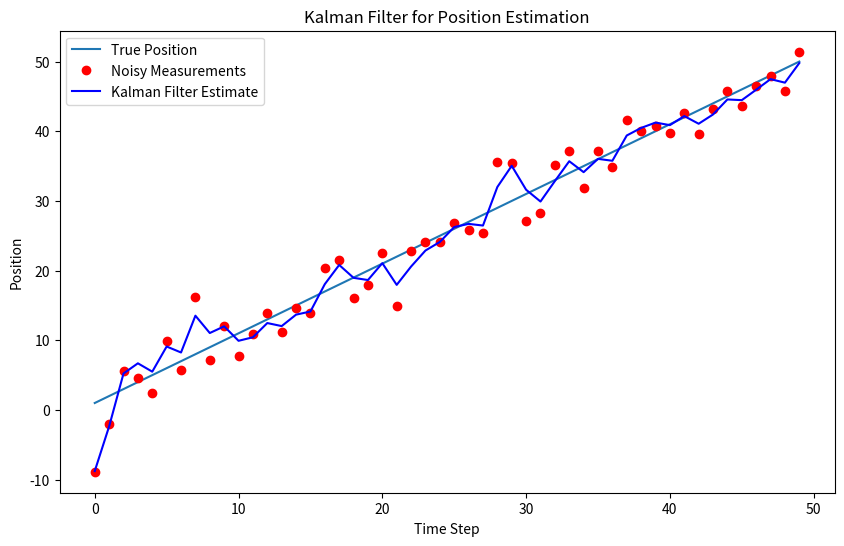

This figure's Python source:
import numpy as np
import matplotlib.pyplot as plt

# Simulate motion with constant velocity and noisy position measurements

# Time step
dt = 1.0

# State transition matrix (constant velocity model)
F = np.array([[1, dt],
              [0, 1]])

# Observation matrix (we only measure the position)
H = np.array([[1, 0]])

# Process noise covariance matrix (uncertainty in model prediction)
Q = np.array([[1, 0],
              [0, 1]])

# Measurement noise covariance matrix (uncertainty in measurement)
R = np.array([[10]])

# Initial state estimate (position and velocity)
x = np.array([[0],  # Initial position
              [1]])  # Initial velocity

# Initial estimate covariance matrix
P = np.array([[500, 0], 
              [0, 500]])

# Number of iterations (time steps)
n = 50

# Simulated true positions and noisy measurements
true_positions = []
measurements = []
velocities = []
position = 0
velocity = 1
for i in range(n):
    # True position and velocity (without noise)
    position += velocity * dt
    true_positions.append(position)
    
    # Noisy measurement (position)
    noisy_measurement = position + np.random.normal(0, np.sqrt(R[0, 0]))
    measurements.append(noisy_measurement)

# Kalman filter process
estimates = []  # Store position estimates
for i in range(n):
    # Prediction Step
    x = np.dot(F, x)  # State prediction
    P = np.dot(np.dot(F, P), F.T) + Q  # Covariance prediction
    
    # Measurement update step (if we have a measurement)
    z = np.array([[measurements[i]]])  # Current measurement (noisy position)
    y = z - np.dot(H, x)  # Innovation (residual)
    S = np.dot(H, np.dot(P, H.T)) + R  # Innovation covariance
    K = np.dot(np.dot(P, H.T), np.linalg.inv(S))  # Kalman gain
    
    x = x + np.dot(K, y)  # Updated state estimate
    P = np.dot(np.eye(2) - np.dot(K, H), P)  # Updated covariance estimate
    
    # Store the estimate
    estimates.append(x[0, 0])

# Plot results
plt.figure(figsize=(10, 6))
plt.plot(true_positions, label='True Position')
plt.plot(measurements, 'ro', label='Noisy Measurements')
plt.plot(estimates, 'b-', label='Kalman Filter Estimate')
plt.legend()
plt.xlabel('Time Step')
plt.ylabel('Position')
plt.title('Kalman Filter for Position Estimation')
plt.show()







